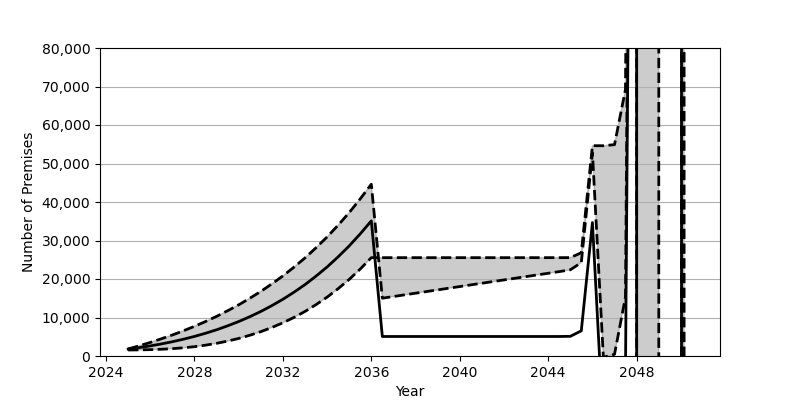

Source data for this figure (header and first rows):
Date, Low, Base, High
2025-01, 1560, 1801, 1829
2025-07, 1589, 2180, 2647
2026-01, 1651, 2626, 3520
2026-07, 1753, 3130, 4456
2027-01, 1909, 3707, 5460
2027-07, 2127, 4352, 6542
2028-01, 2420, 5084, 7704
2028-07, 2808, 5902, 8949
2029-01, 3290, 6810, 10294
2029-07, 3871, 7829, 11740
2030-01, 4558, 8951, 13294
2030-07, 5374, 10191, 14968
2031-01, 6316, 11562, 16771
2031-07, 7394, 13072, 18710
2032-01, 8622, 14734, 20803
2032-07, 10011, 16555, 23053
2033-01, 11578, 18551, 25483
2033-07, 13335, 20740, 28102
2034-01, 15293, 23132, 30927
2034-07, 17476, 25747, 33973
2035-01, 19899, 28601, 37253
2035-07, 22577, 31711, 40800
2036-01, 25543, 35100, 44622
2036-07, 25543, 5068, 15018
2037-01, 25543, 5068, 15446
2037-07, 25543, 5068, 15882
2038-01, 25543, 5068, 16314
2038-07, 25543, 5068, 16741
2039-01, 25543, 5068, 17173
2039-07, 25543, 5068, 17605
2040-01, 25543, 5068, 18036
2040-07, 25543, 5068, 18468
2041-01, 25543, 5068, 18900
2041-07, 25543, 5068, 19332
2042-01, 25543, 5068, 19760
2042-07, 25543, 5068, 20191
2043-01, 25543, 5068, 20627
2043-07, 25543, 5068, 21055
2044-01, 25543, 5068, 21488
2044-07, 25543, 5068, 21920
2045-01, 25551, 5109, 22392
2045-07, 26819, 6545, 24257
2046-01, 54619, 34659, 52806
2046-07, 54619, -18922, -351
2047-01, 54896, -18554, 446
2047-07, 69261, -4081, 15345
2048-01, 447887, 374662, 394523
2048-07, 447887, -94119976, -94099685
2049-01, 601547, -93966300, -93945583
2049-07, -635843081, -730410528, -730389696
2050-01, -635843081, -128035697, -128015808
2050-07, 1511639170, 2019447848, 2019466838
